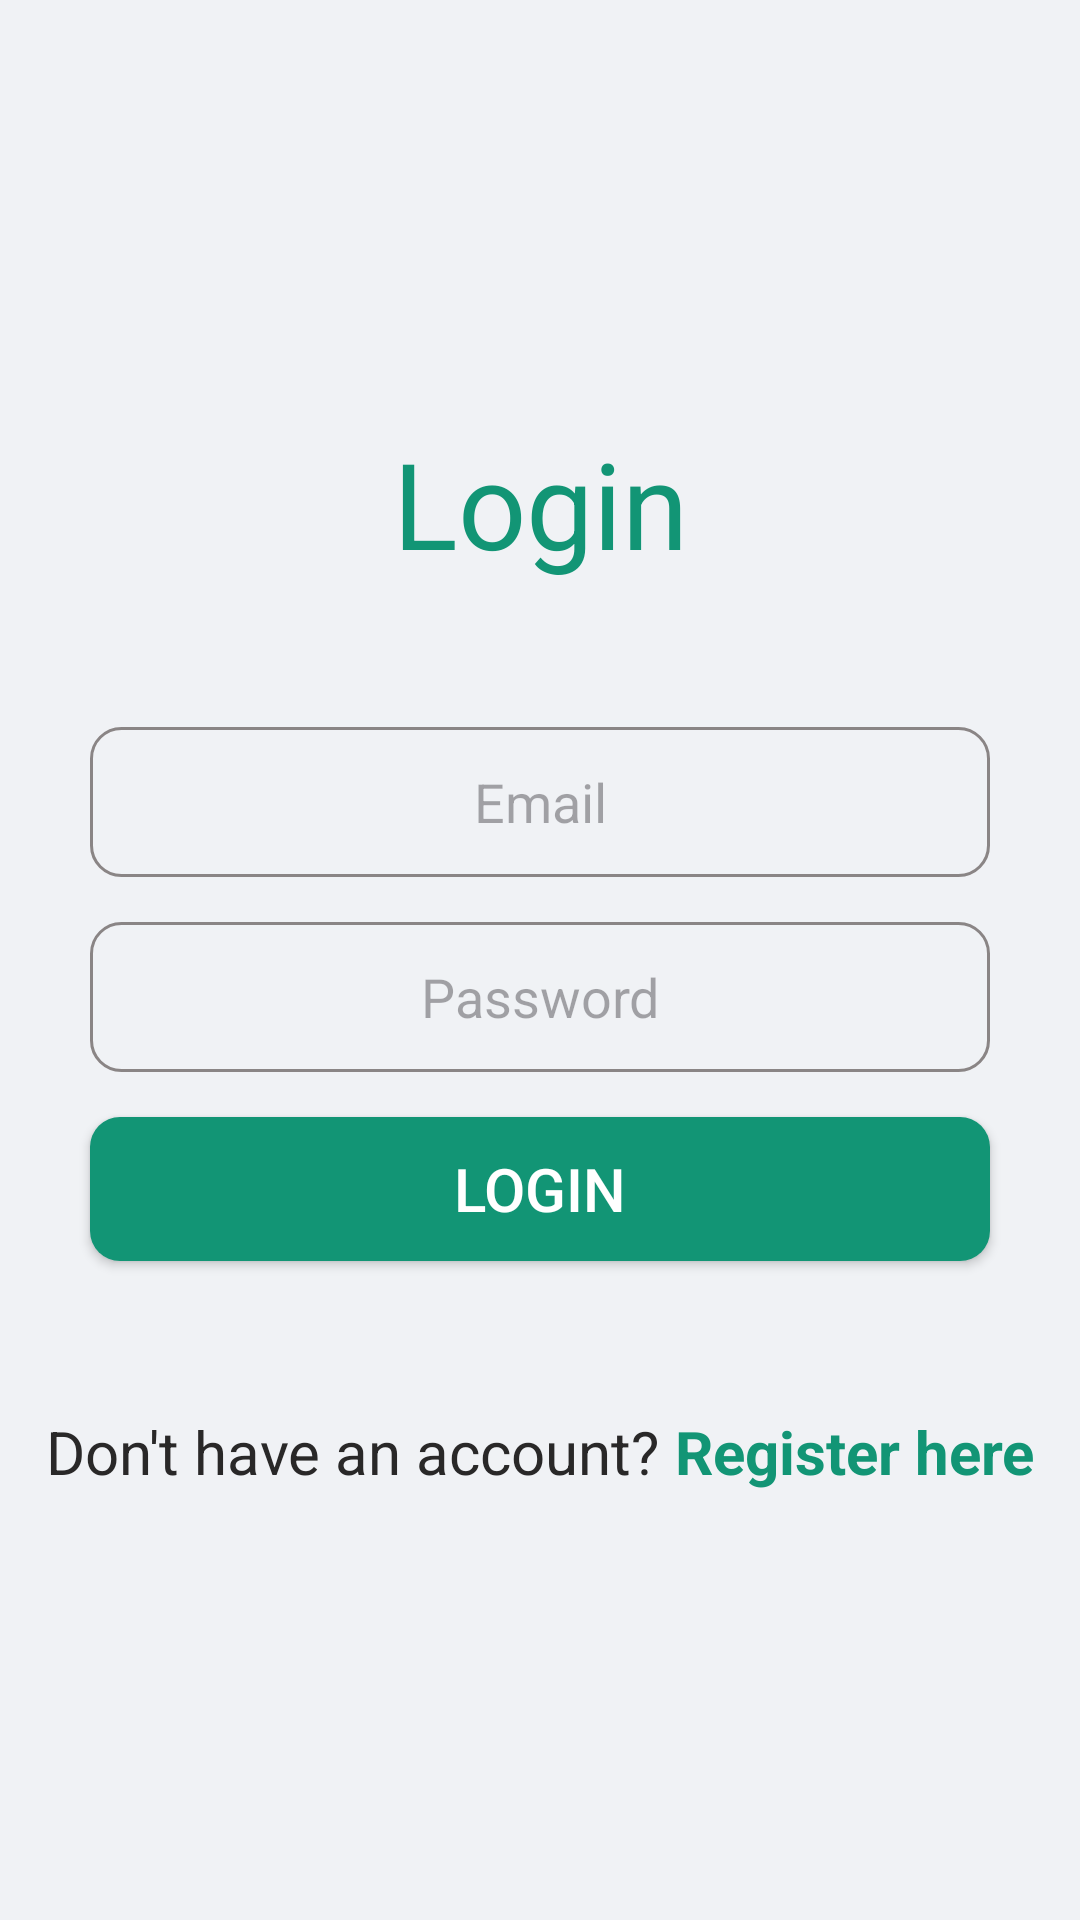

Layout XML and referenced resources for this Android screen:
<!-- AndroidManifest.xml: application theme Theme.TicTacToe -->
<!-- res/layout/fragment_login.xml -->
<?xml version="1.0" encoding="utf-8"?>
<FrameLayout xmlns:android="http://schemas.android.com/apk/res/android"
    xmlns:tools="http://schemas.android.com/tools"
    xmlns:app="http://schemas.android.com/apk/res-auto"
    android:layout_width="match_parent"
    android:layout_height="match_parent"

    tools:context=".LoginFragment">
    <androidx.constraintlayout.widget.ConstraintLayout
        android:layout_height="wrap_content"
        android:layout_width="match_parent"
        android:layout_gravity="center"

        >
        <TextView
            android:layout_width="match_parent"
            android:layout_height="wrap_content"
            android:gravity="center"
            android:text="@string/login"
            android:textColor="#129575"
            android:layout_marginBottom="50dp"
            android:textSize="40sp"

            app:layout_constraintTop_toTopOf="parent"
            app:layout_constraintBottom_toTopOf="@+id/et_email" />

        <EditText
            android:id="@+id/et_email"
            android:layout_width="match_parent"
            android:layout_height="50dp"
            android:layout_marginHorizontal="30dp"
            android:layout_marginTop="100dp"
            android:gravity="center"
            android:background="@drawable/edit_text_shape"
            android:hint="@string/email"
            android:inputType="textEmailAddress"
            android:paddingHorizontal="10dp"
            app:layout_constraintTop_toTopOf="parent"
            app:layout_constraintStart_toStartOf="parent"
            app:layout_constraintEnd_toEndOf="parent" />

        <EditText
            android:id="@+id/et_password"
            android:layout_width="match_parent"
            android:layout_height="50dp"
            android:layout_marginHorizontal="30dp"
            android:layout_marginTop="15dp"
            android:background="@drawable/edit_text_shape"
            android:hint="@string/password"
            android:gravity="center"
            android:paddingHorizontal="10dp"
            android:inputType="textPassword"
            app:layout_constraintTop_toBottomOf="@id/et_email"
            app:layout_constraintStart_toStartOf="parent"
            app:layout_constraintEnd_toEndOf="parent" />

        <androidx.appcompat.widget.AppCompatButton
            android:id="@+id/btn_login"
            android:layout_width="match_parent"
            android:layout_height="wrap_content"
            android:layout_marginHorizontal="30dp"
            android:layout_marginTop="15dp"
            android:background="@drawable/login_shape"
            android:text="@string/loginbtn"
            android:textSize="20sp"
            android:textColor="@color/white"
            app:layout_constraintTop_toBottomOf="@id/et_password"
            app:layout_constraintStart_toStartOf="parent"
            app:layout_constraintEnd_toEndOf="parent" />

        <LinearLayout
            android:id="@+id/linear"
            android:layout_width="wrap_content"
            android:layout_height="wrap_content"
            android:layout_marginVertical="50dp"
            android:orientation="horizontal"
            app:layout_constraintTop_toBottomOf="@id/btn_login"
            app:layout_constraintStart_toStartOf="parent"
            app:layout_constraintEnd_toEndOf="parent">

            <TextView
                android:id="@+id/tv_dont_have_acc"
                android:layout_width="wrap_content"
                android:layout_height="wrap_content"
                android:text="@string/don_t_have_an_account"
                android:textSize="20sp" />

            <TextView
                android:id="@+id/register_here"
                android:layout_width="wrap_content"
                android:layout_height="wrap_content"
                android:layout_marginStart="5dp"
                android:text="@string/register_here"
                android:textColor="#129575"
                android:textSize="20sp"
                android:textStyle="bold" />
        </LinearLayout>
    </androidx.constraintlayout.widget.ConstraintLayout>
</FrameLayout>
<!-- resources referenced by this layout -->
<resources>
  <color name="white">#FFFFFFFF</color>
  <!-- drawable edit_text_shape (drawable) -->
  <?xml version="1.0" encoding="utf-8"?>
  <shape xmlns:android="http://schemas.android.com/apk/res/android">
  
      <corners android:radius="10dp"/>
      <solid android:color="?android:colorBackground"/>
      <stroke android:width="1dp" android:color="#8A8585"/>
  </shape>
  <!-- drawable login_shape (drawable) -->
  <?xml version="1.0" encoding="utf-8"?>
  <shape xmlns:android="http://schemas.android.com/apk/res/android">
  
      <corners android:radius="10dp"/>
      <solid android:color="#129575"/>
  
  </shape>
  <string name="don_t_have_an_account">Don\'t have an account?</string>
  <string name="email">Email</string>
  <string name="login">Login</string>
  <string name="loginbtn">Login</string>
  <string name="password">Password</string>
  <string name="register_here">Register here</string>
  <style name="Theme.TicTacToe" parent="Base.Theme.TicTacToe" />
  <style name="Base.Theme.TicTacToe" parent="Theme.Material3.DayNight.NoActionBar">
          <item name="colorPrimary">#f0f2f5</item>
          <item name="colorSecondary">@color/black</item>
          <item name="android:colorBackground">#FFf0f2f5</item>
          <item name="android:button">@color/button_color</item>
          <item name="android:textColor">#292828</item>
      </style>
  <color name="black">#FF000000</color>
  <color name="button_color">#FF20A080</color>
</resources>
